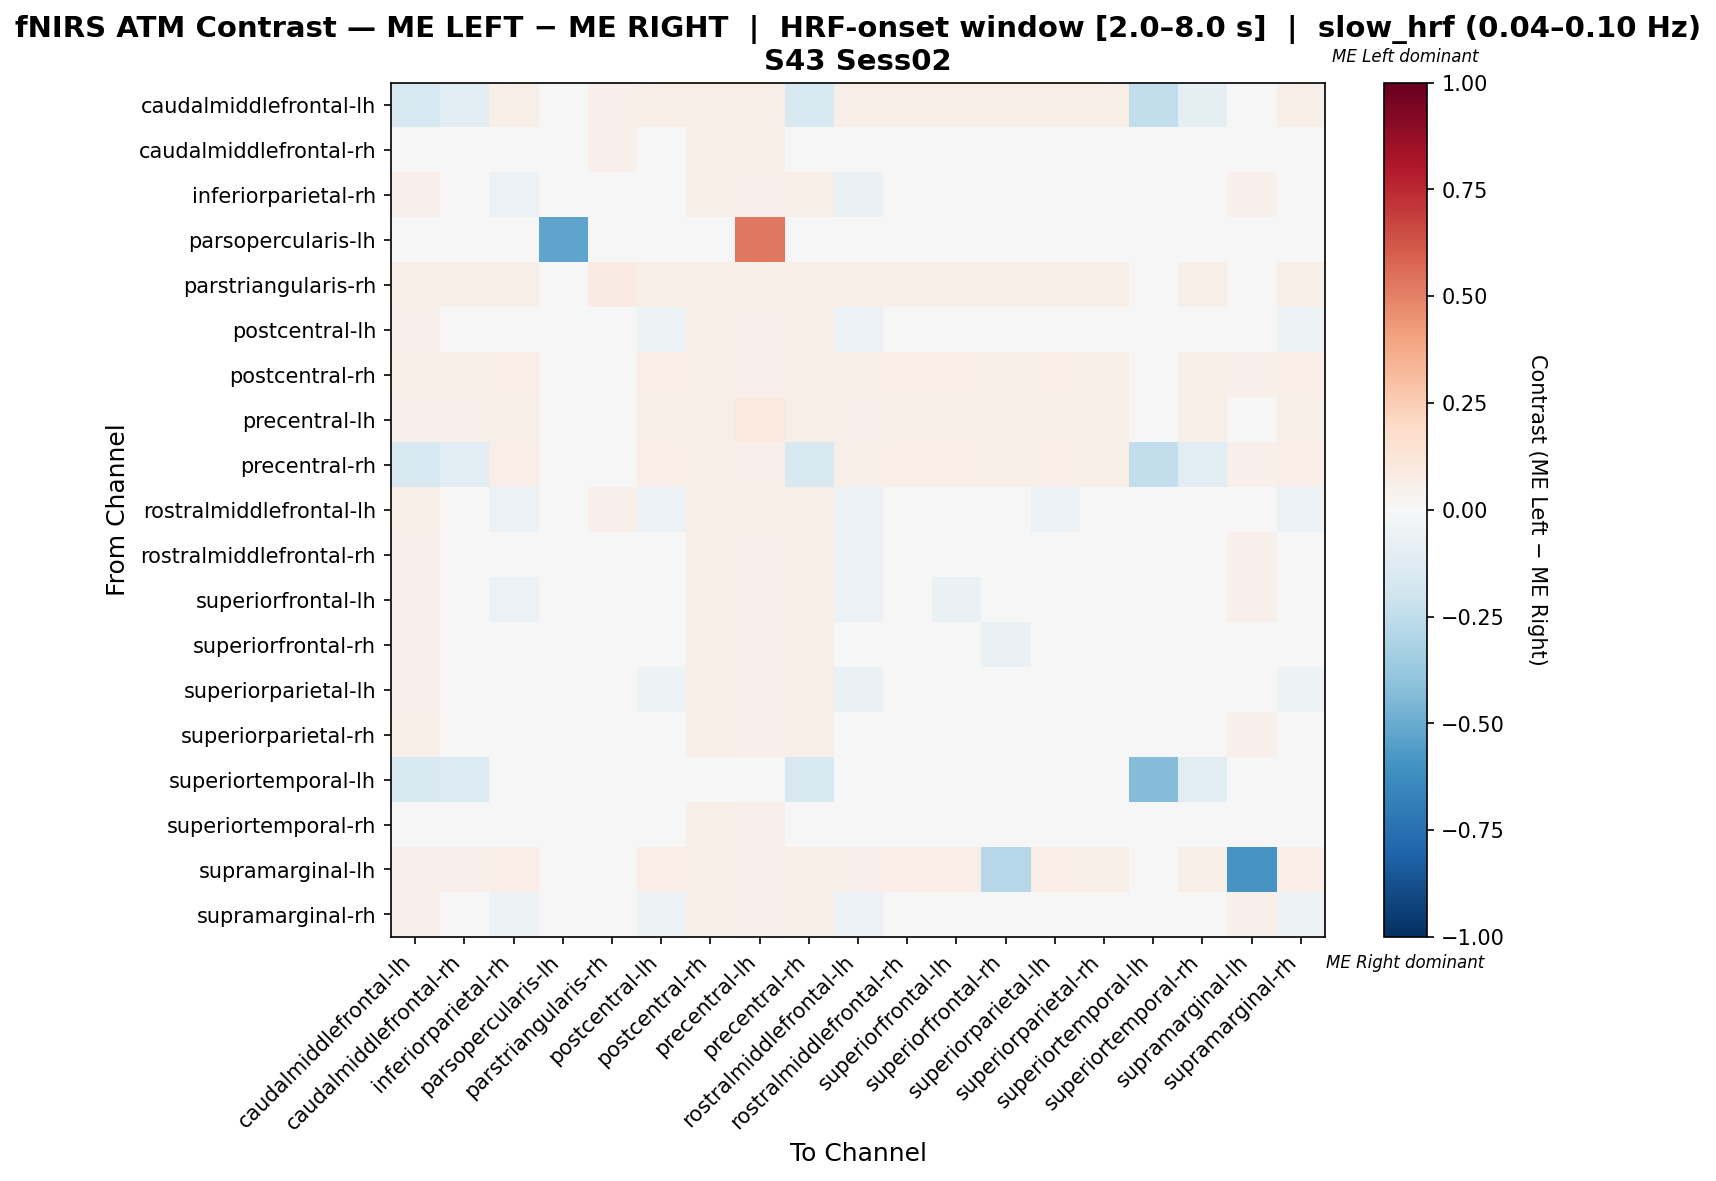

The data file committed next to this chart (first rows):
, caudalmiddlefrontal-lh, caudalmiddlefrontal-rh, inferiorparietal-rh, parsopercularis-lh, parstriangularis-rh, postcentral-lh, postcentral-rh, precentral-lh, precentral-rh, rostralmiddlefrontal-lh, rostralmiddlefrontal-rh, superiorfrontal-lh, superiorfrontal-rh, superiorparietal-lh, superiorparietal-rh, superiortemporal-lh, superiortemporal-rh, supramarginal-lh, supramarginal-rh
caudalmiddlefrontal-lh, -0.1577, -0.1036, 0.06098, 0.0, 0.05122, 0.06098, 0.06098, 0.0561, -0.1552, 0.05854, 0.06098, 0.06098, 0.05854, 0.06098, 0.06098, -0.2432, -0.1012, 0.04878, 0.06098
caudalmiddlefrontal-rh, 0.009356, -0.04802, -0.01279, 0.0, 0.05122, -0.01279, 0.06098, 0.0561, 0.0118, -0.01523, -0.01279, -0.01279, 0.009356, -0.01279, -0.01279, -0.04918, -0.04558, 0.04878, -0.01279
inferiorparietal-rh, 0.05386, 0.01314, -0.05878, 0.0, 0.04684, -0.04755, 0.05855, 0.05386, 0.05855, -0.06831, -0.03632, -0.04755, 0.01798, -0.04755, -0.0002755, 0.0, 0.001907, 0.05152, -0.04989
parsopercularis-lh, 0.0, 0.0, 0.0, -0.5294, 0.0, 0.0, 0.0, 0.5294, 0.0, 0.0, 0.0, 0.0, 0.0, 0.0, 0.0, 0.0, 0.0, 0.0, 0.0
parstriangularis-rh, 0.05785, 0.05785, 0.05785, 0.0, 0.0854, 0.05785, 0.05785, 0.05785, 0.05785, 0.05785, 0.05785, 0.05785, 0.05785, 0.05785, 0.05785, 0.0, 0.05785, 0.04683, 0.05785
postcentral-lh, 0.05442, 0.01073, -0.04848, 0.0, 0.04762, -0.05075, 0.05896, 0.05215, 0.05896, -0.06208, -0.0433, -0.03618, 0.01268, -0.04589, -0.00415, 0.0, -0.001563, 0.04989, -0.05301
postcentral-rh, 0.05594, 0.05594, 0.06294, 0.0, 0.04895, 0.06294, 0.06061, 0.05361, 0.06061, 0.05594, 0.06294, 0.06294, 0.06061, 0.06294, 0.06061, 0.0, 0.05828, 0.05128, 0.06294
precentral-lh, 0.05432, 0.05432, 0.05679, 0.02222, 0.04691, 0.05679, 0.05679, 0.09383, 0.05679, 0.05432, 0.05679, 0.05679, 0.05679, 0.05679, 0.05679, 0.0, 0.05679, 0.04938, 0.05679
precentral-rh, -0.1603, -0.1062, 0.06294, 0.0, 0.04895, 0.06294, 0.06061, 0.05361, -0.1556, 0.05594, 0.06294, 0.06294, 0.06061, 0.06294, 0.06061, -0.2432, -0.1039, 0.05128, 0.06294
rostralmiddlefrontal-lh, 0.05854, 0.01687, -0.05939, 0.0, 0.05122, -0.05477, 0.06098, 0.0561, 0.06098, -0.06183, -0.04088, -0.04551, 0.01224, -0.05477, 0.0007904, 0.0, 0.00542, 0.04878, -0.05477
rostralmiddlefrontal-rh, 0.05455, 0.008392, -0.04691, 0.0, 0.04773, -0.04691, 0.05909, 0.05227, 0.05909, -0.05828, -0.04406, -0.03666, 0.01008, -0.04691, -0.007576, 0.0, -0.00472, 0.05, -0.04918
superiorfrontal-lh, 0.05386, 0.0122, -0.05708, 0.0, 0.04684, -0.04091, 0.05855, 0.05386, 0.05855, -0.06188, -0.03862, -0.06406, 0.01694, -0.04554, -0.001637, 0.0, 0.0006505, 0.05152, -0.04325
superiorfrontal-rh, 0.05366, -0.01414, -0.01889, 0.0, 0.04634, -0.01889, 0.05854, 0.05366, 0.05854, -0.03109, -0.02133, -0.01889, -0.0637, -0.01889, -0.01773, 0.0, -0.02017, -0.005663, -0.02133
superiorparietal-lh, 0.05442, 0.01197, -0.0499, 0.0, 0.04762, -0.05216, 0.05896, 0.05215, 0.05896, -0.0635, -0.04028, -0.03801, 0.01405, -0.04745, -0.002364, 0.0, 8.556881872245903e-05, 0.04989, -0.05443
superiorparietal-rh, 0.05682, -0.01241, -0.03864, 0.0, 0.04773, -0.03636, 0.06136, 0.05227, 0.06136, -0.04318, -0.03636, -0.03864, 0.005245, -0.03636, -0.03094, 0.0, -0.02552, 0.05, -0.03636
superiortemporal-lh, -0.1591, -0.1364, 0.0, 0.0, 0.0, 0.0, 0.0, 0.0, -0.1591, 0.0, 0.0, 0.0, 0.0, 0.0, 0.0, -0.4318, -0.1136, 0.0, 0.0
superiortemporal-rh, 0.01753, -0.04168, -0.01719, 0.0, 0.04988, -0.01719, 0.06176, 0.05463, 0.02228, -0.02194, -0.01719, -0.01719, 0.01333, -0.01719, -0.01719, -0.03947, -0.04588, 0.04988, -0.01719
supramarginal-lh, 0.05279, 0.05279, 0.06452, 0.0, 0.04399, 0.06452, 0.05865, 0.05279, 0.05865, 0.05279, 0.06452, 0.06452, -0.2855, 0.06452, 0.05865, 0.0, 0.05572, -0.5884, 0.06452
supramarginal-rh, 0.05455, 0.01086, -0.0506, 0.0, 0.04773, -0.0506, 0.05909, 0.05227, 0.05909, -0.06196, -0.04316, -0.03603, 0.01282, -0.04574, -0.004016, 0.0, -0.001434, 0.05, -0.05287
